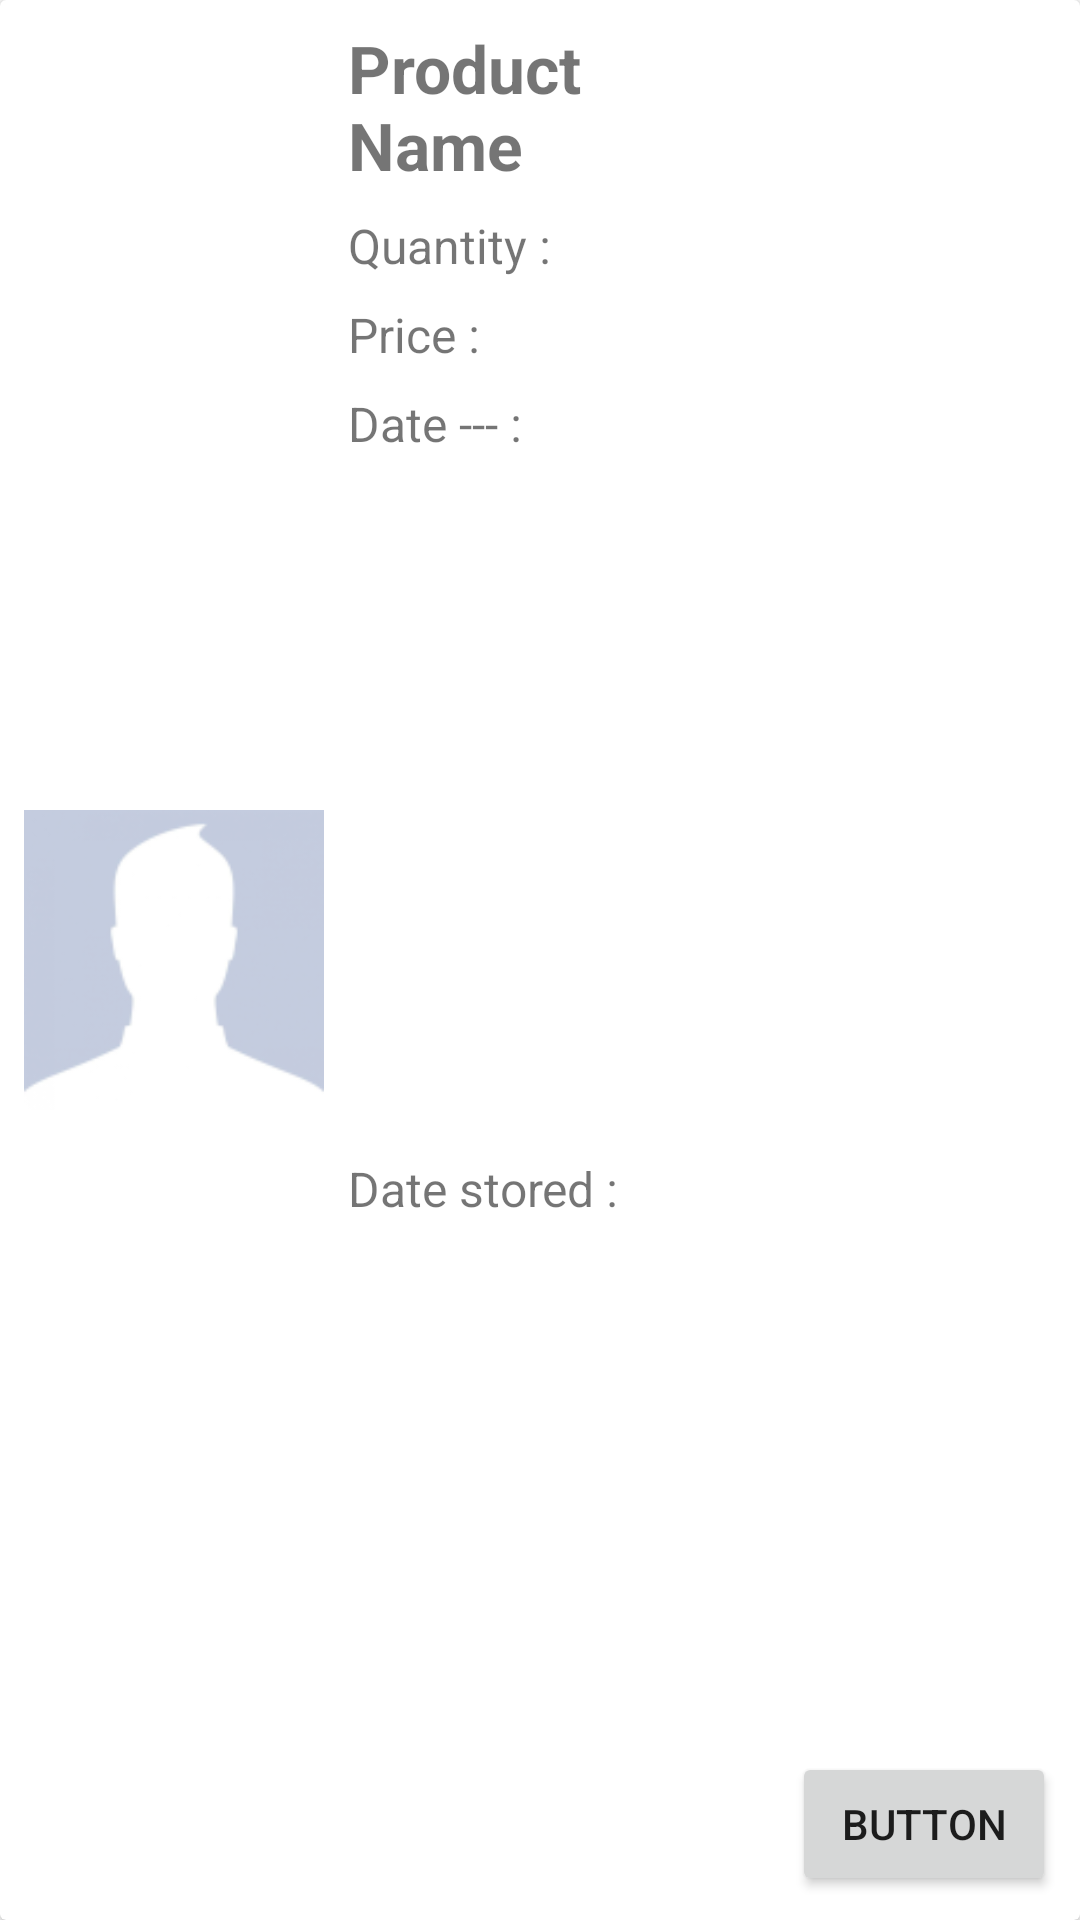

This screen was rendered from an Android layout file. Write that file and the resources it references.
<!-- AndroidManifest.xml: application theme Theme.Assignment -->
<!-- res/layout/history_list_item.xml -->
<?xml version="1.0" encoding="utf-8"?>
<androidx.cardview.widget.CardView xmlns:android="http://schemas.android.com/apk/res/android"
    xmlns:app="http://schemas.android.com/apk/res-auto"
    xmlns:tools="http://schemas.android.com/tools"
    android:orientation="vertical"
    android:layout_width="match_parent"
    android:layout_height="wrap_content">

    <androidx.constraintlayout.widget.ConstraintLayout
        android:layout_width="match_parent"
        android:layout_height="match_parent">

        <ImageView
            android:id="@+id/ivHistoryProductImg"
            android:layout_width="100dp"
            android:layout_height="100dp"
            android:layout_marginStart="8dp"
            android:layout_marginTop="8dp"
            android:layout_marginBottom="8dp"
            android:src="@drawable/sample_image"
            app:layout_constraintBottom_toBottomOf="parent"
            app:layout_constraintStart_toStartOf="parent"
            app:layout_constraintTop_toTopOf="parent" />

        <TextView
            android:id="@+id/tvHistoryProductName"
            android:layout_width="0dp"
            android:layout_height="wrap_content"
            android:layout_marginStart="8dp"
            android:layout_marginTop="8dp"
            android:layout_marginEnd="8dp"
            android:text="Product Name"
            android:textSize="22dp"
            android:textStyle="bold"
            app:layout_constraintEnd_toStartOf="@+id/btnActionHistory"
            app:layout_constraintStart_toEndOf="@+id/ivHistoryProductImg"
            app:layout_constraintTop_toTopOf="parent" />

        <TextView
            android:id="@+id/tvHistoryProductQty"
            android:layout_width="0dp"
            android:layout_height="wrap_content"
            android:layout_marginStart="8dp"
            android:layout_marginTop="8dp"
            android:layout_marginEnd="8dp"
            android:text="Quantity :"
            android:textSize="16dp"
            app:layout_constraintEnd_toStartOf="@+id/btnActionHistory"
            app:layout_constraintStart_toEndOf="@+id/ivHistoryProductImg"
            app:layout_constraintTop_toBottomOf="@+id/tvHistoryProductName" />

        <TextView
            android:id="@+id/tvHistoryProductPrice"
            android:layout_width="0dp"
            android:layout_height="wrap_content"
            android:layout_marginStart="8dp"
            android:layout_marginTop="8dp"
            android:layout_marginEnd="8dp"
            android:text="Price :"
            android:textSize="16dp"
            app:layout_constraintEnd_toStartOf="@+id/btnActionHistory"
            app:layout_constraintStart_toEndOf="@+id/ivHistoryProductImg"
            app:layout_constraintTop_toBottomOf="@+id/tvHistoryProductQty" />

        <TextView
            android:id="@+id/tvHistoryProductDate"
            android:layout_width="0dp"
            android:layout_height="wrap_content"
            android:layout_marginStart="8dp"
            android:layout_marginTop="8dp"
            android:layout_marginEnd="8dp"
            android:text="Date --- :"
            android:textSize="16dp"
            app:layout_constraintEnd_toStartOf="@+id/btnActionHistory"
            app:layout_constraintStart_toEndOf="@+id/ivHistoryProductImg"
            app:layout_constraintTop_toBottomOf="@+id/tvHistoryProductPrice" />

        <TextView
            android:id="@+id/tvHistoryProductDateSecondary"
            android:layout_width="0dp"
            android:layout_height="wrap_content"
            android:layout_marginStart="8dp"
            android:layout_marginTop="8dp"
            android:layout_marginEnd="8dp"
            android:layout_marginBottom="8dp"
            android:text="Date stored :"
            android:textSize="16dp"
            app:layout_constraintBottom_toBottomOf="parent"
            app:layout_constraintEnd_toStartOf="@+id/btnActionHistory"
            app:layout_constraintStart_toEndOf="@+id/ivHistoryProductImg"
            app:layout_constraintTop_toBottomOf="@+id/tvHistoryProductDate" />

        <Button
            android:id="@+id/btnActionHistory"
            android:layout_width="wrap_content"
            android:layout_height="wrap_content"
            android:layout_marginEnd="8dp"
            android:layout_marginBottom="8dp"
            android:text="Button"
            app:layout_constraintBottom_toBottomOf="parent"
            app:layout_constraintEnd_toEndOf="parent" />
    </androidx.constraintlayout.widget.ConstraintLayout>

</androidx.cardview.widget.CardView>
<!-- resources referenced by this layout -->
<resources>
  <!-- drawable sample_image: png bitmap (drawable, 8730 bytes) -->
  <style name="Theme.Assignment" parent="Theme.MaterialComponents.DayNight.DarkActionBar">
          
          <item name="colorPrimary">@color/user_themes</item>
          <item name="colorPrimaryVariant">@color/user_themes_light</item>
          <item name="colorOnPrimary">@color/white</item>
          
          <item name="colorSecondary">@color/teal_200</item>
          <item name="colorSecondaryVariant">@color/teal_700</item>
          <item name="colorOnSecondary">@color/black</item>
          
          <item name="android:statusBarColor">?attr/colorPrimaryVariant</item>
          
      </style>
  <color name="user_themes">#0080B2</color>
  <color name="user_themes_light">#0FAAE6</color>
  <color name="white">#FFFFFFFF</color>
  <color name="teal_200">#FF03DAC5</color>
  <color name="teal_700">#FF018786</color>
  <color name="black">#FF000000</color>
</resources>
